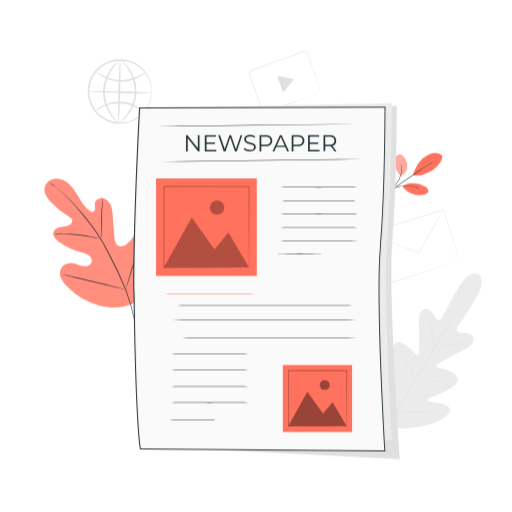
t = 0.00 s
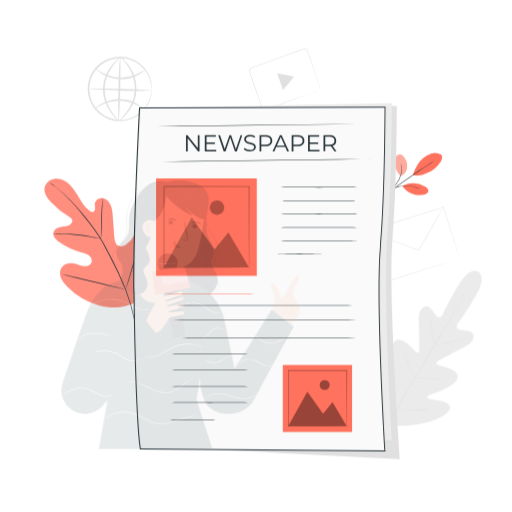
t = 0.19 s
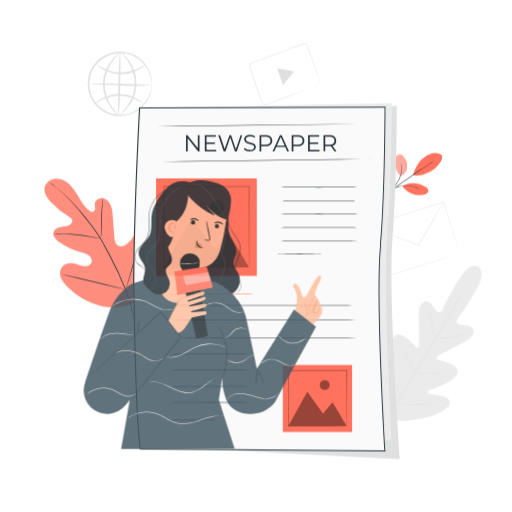
t = 0.56 s
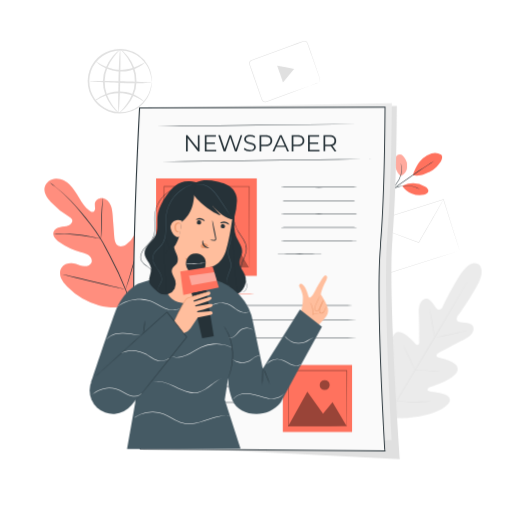
t = 0.75 s
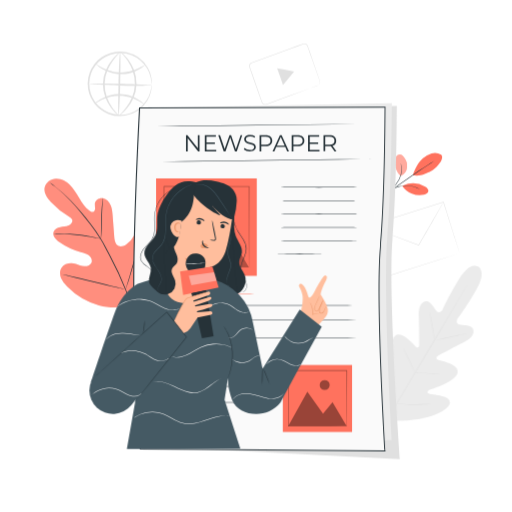
t = 0.94 s
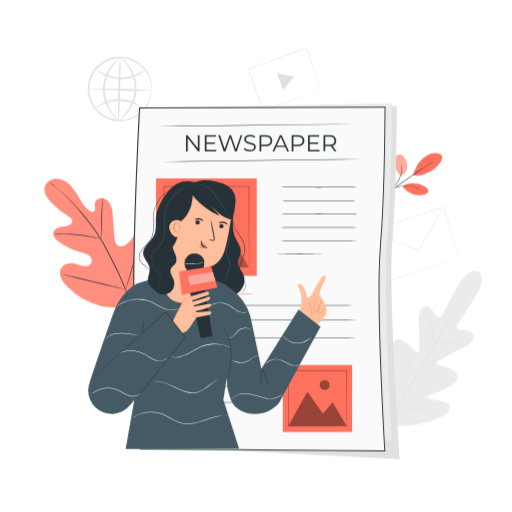
t = 1.31 s

The animated SVG that drew these frames (rendered in a browser with its animation timeline set to each time). Animation: 2 CSS @keyframes rules; one cycle of 1.50 s, repeats indefinitely.

<svg class="animated" id="freepik_stories-news" xmlns="http://www.w3.org/2000/svg" viewBox="0 0 500 500" version="1.1" xmlns:xlink="http://www.w3.org/1999/xlink" xmlns:svgjs="http://svgjs.com/svgjs"><style>svg#freepik_stories-news:not(.animated) .animable {opacity: 0;}svg#freepik_stories-news.animated #freepik--background-complete--inject-66 {animation: 1.5s Infinite  linear floating;animation-delay: 0s;}svg#freepik_stories-news.animated #freepik--Character--inject-66 {animation: 1s 1 forwards cubic-bezier(.36,-0.01,.5,1.38) slideLeft;animation-delay: 0s;}            @keyframes floating {                0% {                    opacity: 1;                    transform: translateY(0px);                }                50% {                    transform: translateY(-10px);                }                100% {                    opacity: 1;                    transform: translateY(0px);                }            }                    @keyframes slideLeft {                0% {                    opacity: 0;                    transform: translateX(-30px);                }                100% {                    opacity: 1;                    transform: translateX(0);                }            }        </style><g id="freepik--background-complete--inject-66" class="animable" style="transform-origin: 278.013px 243.863px;"><path d="M466.9,267.88s-7.76-6-19.08,12.81-15.89,29.74-15.89,29.74-2.92,3.9-5.53,1-5.91-10.71-10.78-9.69c-5,1.06-7.07,6.46-6.7,14.64s.5,26.11.51,27.74-1.07,3.86-3.16,2.19-13.76-16.68-20.55-10.72-2,28.57-1.56,31.05-.08,3.48-1.28,4-4.64-4.89-8.13-9-8.27-8.32-11.9-4.55-5.88,20.31,8,48.45l7.29,12.61,14.63.23C424.13,417,437.53,407,439.08,402s-4.42-7.16-9.73-8.23-11.71-1.46-11.83-2.76.49-2.27,2.89-3.06,24.5-7.53,26.44-16.35S430,359.83,427.54,358.8s-1-3.06.4-3.83,17.2-9.31,24.53-12.94,11.09-8,9.59-12.94c-1.46-4.75-9.92-3.86-13.69-4.76S446.6,319,446.6,319,454,309.7,465,290.72s1.76-23,1.76-23" style="fill: rgb(235, 235, 235); transform-origin: 415.244px 342.675px;" id="elvlyk9da3fdc" class="animable"></path><path d="M456.73,284.68a4.28,4.28,0,0,1-.21.4c-.15.29-.37.68-.65,1.18l-2.56,4.51c-2.23,3.91-5.5,9.55-9.56,16.51-8.12,13.9-19.49,33-32.12,54.1s-24.06,40.17-32.25,54c-4.08,6.93-7.38,12.54-9.68,16.43l-2.63,4.47-.7,1.15a3.9,3.9,0,0,1-.25.39l.21-.41.66-1.18c.6-1,1.46-2.56,2.56-4.5,2.23-3.92,5.5-9.56,9.56-16.51,8.12-13.91,19.49-33,32.13-54.11s24.05-40.16,32.23-54c4.08-6.92,7.39-12.53,9.68-16.43l2.64-4.46c.3-.5.53-.88.69-1.16S456.73,284.68,456.73,284.68Z" style="fill: rgb(224, 224, 224); transform-origin: 411.425px 361.25px;" id="elhb84fp0gvuk" class="animable"></path><path d="M419.8,312.93a4.71,4.71,0,0,1,.29,1c.17.66.38,1.62.63,2.8.49,2.37,1.09,5.66,1.68,9.31s1.09,6.84,1.48,9.33c.19,1.12.34,2.06.47,2.82a5,5,0,0,1,.13,1.05,4.31,4.31,0,0,1-.3-1c-.17-.66-.38-1.62-.61-2.8-.47-2.38-1-5.68-1.62-9.32s-1.14-6.84-1.55-9.32l-.48-2.82A4.5,4.5,0,0,1,419.8,312.93Z" style="fill: rgb(224, 224, 224); transform-origin: 422.14px 326.085px;" id="elbylxsn420g" class="animable"></path><path d="M425.8,339.6c0-.12,6.7-1.65,15-3.41s15.1-3.1,15.13-3-6.71,1.65-15,3.41S425.82,339.72,425.8,339.6Z" style="fill: rgb(224, 224, 224); transform-origin: 440.865px 336.396px;" id="elfjlamd7qn8n" class="animable"></path><path d="M404.94,371.09a5.79,5.79,0,0,1,1.07,0l2.92.22c2.46.18,5.86.42,9.62.54s7.17.13,9.64.11l2.92,0a5.43,5.43,0,0,1,1.08,0,4.73,4.73,0,0,1-1.07.13c-.69.06-1.69.12-2.92.17-2.47.1-5.89.15-9.66,0s-7.18-.41-9.64-.67c-1.23-.14-2.22-.26-2.91-.36A3.86,3.86,0,0,1,404.94,371.09Z" style="fill: rgb(224, 224, 224); transform-origin: 418.565px 371.71px;" id="eldc5w5bxtr1i" class="animable"></path><path d="M394.2,348.16a4.06,4.06,0,0,1,.51.86l1.24,2.4c1,2,2.43,4.86,3.95,8s2.86,6,3.82,8.05l1.11,2.47a4.4,4.4,0,0,1,.36.93,4.31,4.31,0,0,1-.52-.86c-.33-.65-.75-1.45-1.24-2.4-1-2-2.42-4.86-3.94-8s-2.87-6-3.83-8.05c-.43-1-.81-1.8-1.11-2.47A4,4,0,0,1,394.2,348.16Z" style="fill: rgb(224, 224, 224); transform-origin: 399.695px 359.515px;" id="el937hz7ebunk" class="animable"></path><path d="M372.25,373.63a5.82,5.82,0,0,1,.65,1.1c.41.8,1,1.83,1.6,3.07,1.33,2.6,3.15,6.21,5.13,10.21s3.76,7.63,5,10.27c.6,1.26,1.09,2.31,1.47,3.13a6.81,6.81,0,0,1,.49,1.18,6.49,6.49,0,0,1-.64-1.1l-1.61-3.07c-1.33-2.6-3.15-6.21-5.13-10.21s-3.76-7.63-5-10.27l-1.47-3.14A7,7,0,0,1,372.25,373.63Z" style="fill: rgb(224, 224, 224); transform-origin: 379.42px 388.11px;" id="elv90u88fyfb" class="animable"></path><path d="M386.46,401.8a8,8,0,0,1,1.37,0l3.7.14c3.13.12,7.45.27,12.23.29s9.1-.05,12.23-.13l3.71-.09a8.6,8.6,0,0,1,1.37,0,7.63,7.63,0,0,1-1.36.16c-.87.07-2.14.16-3.7.24-3.13.16-7.47.3-12.25.27s-9.12-.23-12.24-.43c-1.57-.1-2.83-.2-3.71-.28A8.6,8.6,0,0,1,386.46,401.8Z" style="fill: rgb(224, 224, 224); transform-origin: 403.765px 402.227px;" id="eluiyu8xt8ds9" class="animable"></path><g id="elf8j0a6n95nr"><rect x="365.06" y="215.3" width="77.73" height="52.39" style="fill: rgb(255, 255, 255); transform-origin: 403.925px 241.495px; transform: rotate(-17.49deg);" class="animable"></rect></g><path d="M448.87,254.8s-.11-.31-.31-.91-.49-1.49-.86-2.64c-.74-2.32-1.83-5.71-3.22-10.05-2.76-8.68-6.73-21.13-11.56-36.31l.26.14-74.11,23.41h0l.17-.33c5.61,17.81,10.94,34.75,15.73,50l-.3-.16,53.42-16.71,15.29-4.75,4.07-1.26,1.06-.32.37-.1-.34.12-1,.34-4,1.29-15.2,4.86-53.49,17-.23.07-.07-.23c-4.81-15.22-10.15-32.15-15.77-50l-.08-.25.25-.08h0l74.15-23.32.2-.06.06.2c4.76,15.25,8.67,27.77,11.39,36.5,1.34,4.33,2.39,7.71,3.1,10,.35,1.14.62,2,.8,2.62S448.87,254.8,448.87,254.8Z" style="fill: rgb(224, 224, 224); transform-origin: 403.79px 241.52px;" id="elqghx3m337ld" class="animable"></path><path d="M433.12,204.83s0,.08-.1.23l-.34.64-1.36,2.45c-1.21,2.16-2.94,5.22-5.07,9-4.36,7.62-10.37,18.11-17.06,29.81l-.11.19-.21-.08-2.29-.85-33.69-12.64-10.19-3.88-2.76-1.08-.72-.3a.86.86,0,0,1-.24-.11.82.82,0,0,1,.26.06l.73.25,2.8,1L373,233.23l33.75,12.49,2.29.86-.31.11c6.74-11.67,12.8-22.13,17.19-29.73,2.2-3.74,4-6.77,5.22-8.91l1.44-2.4c.16-.25.28-.45.38-.62A1.18,1.18,0,0,1,433.12,204.83Z" style="fill: rgb(224, 224, 224); transform-origin: 396.05px 225.99px;" id="eldf7gmnwpmxa" class="animable"></path><path d="M148.1,90.11a8.36,8.36,0,0,1-.23-2,14.43,14.43,0,0,0-.26-2.35,21.31,21.31,0,0,0-.62-3.16,29.45,29.45,0,0,0-3.28-8.14,30.25,30.25,0,0,0-36-13.6A28.38,28.38,0,0,0,100,64.82a27.63,27.63,0,0,0-6.49,6.23,29.91,29.91,0,0,0-.86,35.45,35.26,35.26,0,0,0,2.85,3.56,34.6,34.6,0,0,0,3.33,3,28.25,28.25,0,0,0,7.49,4.29A30.37,30.37,0,0,0,143,105.49a29.74,29.74,0,0,0,3.67-8,23.55,23.55,0,0,0,.77-3.13,16.44,16.44,0,0,0,.38-2.34,8.44,8.44,0,0,1,.32-2,8.79,8.79,0,0,1,0,2,14.36,14.36,0,0,1-.22,2.39,21.31,21.31,0,0,1-.63,3.22,29,29,0,0,1-3.51,8.3,31.27,31.27,0,0,1-21.42,14.47,31.4,31.4,0,0,1-16.55-1.69,29.67,29.67,0,0,1-7.92-4.46,35.66,35.66,0,0,1-3.52-3.13,35.5,35.5,0,0,1-3-3.74A31.44,31.44,0,0,1,92.24,70a29,29,0,0,1,6.87-6.53,29.63,29.63,0,0,1,8.12-4.08,31.49,31.49,0,0,1,16.61-.88A31.25,31.25,0,0,1,144.53,74a29,29,0,0,1,3.11,8.46,20.84,20.84,0,0,1,.47,3.25,14,14,0,0,1,.11,2.4A9.06,9.06,0,0,1,148.1,90.11Z" style="fill: rgb(224, 224, 224); transform-origin: 116.934px 89.3114px;" id="el91mg3ma6ffd" class="animable"></path><path d="M141.93,70.85c.07.1-.49.58-1.56,1.38l-2,1.42c-.39.27-.8.58-1.26.86l-1.52.8a34.85,34.85,0,0,1-18.12,4.56l-2.74-.12-2.64-.41c-.43-.08-.86-.13-1.28-.22l-1.23-.33c-.8-.22-1.61-.41-2.37-.65a40.24,40.24,0,0,1-7.69-3.55c-4.13-2.5-6.14-4.77-6-4.91s2.41,1.71,6.57,3.87a46.94,46.94,0,0,0,7.57,3.1c.74.21,1.51.37,2.29.57l1.18.3,1.22.18,2.52.37,2.62.11a37.58,37.58,0,0,0,17.55-4l1.53-.66c.47-.25.89-.51,1.3-.73L140,71.68C141.18,71.06,141.86,70.76,141.93,70.85Z" style="fill: rgb(224, 224, 224); transform-origin: 117.725px 74.7766px;" id="elgfi9wolkvpn" class="animable"></path><path d="M92.61,108.33c-.07-.09.49-.57,1.56-1.37l2-1.43c.4-.27.81-.57,1.27-.86l1.51-.79a34.82,34.82,0,0,1,18.13-4.56l2.74.12,2.64.41c.43.07.86.13,1.28.21l1.22.33c.81.23,1.61.42,2.37.66a39.69,39.69,0,0,1,7.69,3.54c4.14,2.5,6.15,4.77,6,4.92s-2.41-1.71-6.57-3.87a46,46,0,0,0-7.57-3.1c-.74-.21-1.51-.38-2.29-.58l-1.18-.29-1.23-.18-2.51-.37L117,101A37.59,37.59,0,0,0,99.47,105l-1.53.67c-.47.24-.9.5-1.3.73l-2.11,1.16C93.36,108.13,92.68,108.43,92.61,108.33Z" style="fill: rgb(224, 224, 224); transform-origin: 116.816px 104.414px;" id="eloa2r6j20o5" class="animable"></path><path d="M148.08,90.83c0,.47-13.82.51-30.84.1s-30.82-1.13-30.8-1.6,13.81-.51,30.84-.1S148.09,90.36,148.08,90.83Z" style="fill: rgb(224, 224, 224); transform-origin: 117.26px 90.08px;" id="els7qf51s4l4" class="animable"></path><path d="M115.84,120.16c-.47,0-.52-13.82-.1-30.83s1.12-30.81,1.59-30.8.51,13.82.1,30.84S116.3,120.17,115.84,120.16Z" style="fill: rgb(224, 224, 224); transform-origin: 116.583px 89.345px;" id="el4wkqd0dp9w4" class="animable"></path><path d="M115.84,120.11c-.12.18-3.52-2.12-7.44-7.34a41.37,41.37,0,0,1-5.5-10A37,37,0,0,1,100.51,89a35.38,35.38,0,0,1,3.11-13.68,43.09,43.09,0,0,1,6-9.69c4.15-5,7.58-7.24,7.69-7.06s-2.93,2.71-6.74,7.8a45.83,45.83,0,0,0-5.53,9.57A35.53,35.53,0,0,0,102.2,89a37.73,37.73,0,0,0,2.16,13.24,44.69,44.69,0,0,0,5,9.85C113,117.34,116,119.92,115.84,120.11Z" style="fill: rgb(224, 224, 224); transform-origin: 108.908px 89.3399px;" id="elj749wkz6wns" class="animable"></path><path d="M118,58.54c.12-.18,3.52,2.13,7.44,7.34a41.71,41.71,0,0,1,5.51,10,37.3,37.3,0,0,1,2.38,13.82,35.38,35.38,0,0,1-3.11,13.67,43,43,0,0,1-6,9.7c-4.15,5-7.58,7.24-7.69,7.06s2.93-2.72,6.74-7.8a46.11,46.11,0,0,0,5.54-9.58,35.69,35.69,0,0,0,2.85-13.09,37.73,37.73,0,0,0-2.16-13.24,44.91,44.91,0,0,0-5-9.85C120.91,61.32,117.85,58.73,118,58.54Z" style="fill: rgb(224, 224, 224); transform-origin: 124.932px 89.3351px;" id="elmssakm1o91" class="animable"></path><path d="M310.25,91a3.8,3.8,0,0,0,1.53-1.26,3.6,3.6,0,0,0,.59-2.29A5.7,5.7,0,0,0,312,86l-.6-1.69L304.16,64c-.75-2.13-1.54-4.37-2.37-6.7-.41-1.17-.83-2.36-1.25-3.57a11.13,11.13,0,0,0-.7-1.76,3.26,3.26,0,0,0-1.34-1.21,3,3,0,0,0-1.81-.26,17.43,17.43,0,0,0-1.89.63l-3.93,1.45-8.22,3L246,69.06a3.2,3.2,0,0,0-1.91,3.82c.56,1.6,1.11,3.2,1.66,4.78q1.66,4.77,3.28,9.4l6.19,17.76c.25.71.5,1.41.74,2.11a3.36,3.36,0,0,0,1.12,1.67,3.09,3.09,0,0,0,1.84.66,5.46,5.46,0,0,0,2-.5l7.76-2.83,13.94-5.06,20.2-7.28,5.5-2,1.44-.49a3,3,0,0,1,.5-.15,3.81,3.81,0,0,1-.48.21l-1.41.55-5.46,2.06-20.13,7.48-13.92,5.13-7.75,2.85-1,.37a3.46,3.46,0,0,1-1.15.18,3.72,3.72,0,0,1-2.19-.78,3.94,3.94,0,0,1-1.31-1.93c-.25-.7-.49-1.4-.74-2.11l-6.23-17.75q-1.62-4.62-3.29-9.39L243.51,73a3.83,3.83,0,0,1,2.3-4.58l36.63-13.38,8.23-3,3.95-1.44a14.06,14.06,0,0,1,2-.65,3.59,3.59,0,0,1,2.12.31,3.74,3.74,0,0,1,1.55,1.42,10.9,10.9,0,0,1,.74,1.86c.42,1.21.83,2.4,1.24,3.57q1.22,3.51,2.33,6.73l7,20.3c.21.6.4,1.16.58,1.7a5.62,5.62,0,0,1,.39,1.54,3.59,3.59,0,0,1-.66,2.38,3.25,3.25,0,0,1-1.16,1A1.92,1.92,0,0,1,310.25,91Z" style="fill: rgb(224, 224, 224); transform-origin: 277.978px 79.8429px;" id="elui5wen0mggd" class="animable"></path><polygon points="278.95 75.67 287.25 77.31 281.8 83.92 276.35 90.52 273.5 82.28 270.65 74.04 278.95 75.67" style="fill: rgb(224, 224, 224); transform-origin: 278.95px 82.28px;" id="el8ckymcnjg8w" class="animable"></polygon></g><g id="freepik--Plants--inject-66" class="animable" style="transform-origin: 237.612px 230.815px;"><path d="M430.79,151a12,12,0,0,0-9.35-1.18,21.2,21.2,0,0,0-8.36,4.71c-4.73,4.07-7.92,10.52-9.88,16.45,6.71,1.75,14-1.74,17.53-3.74,5.64-3.17,13.91-12.31,10.06-16.24" style="fill: rgb(255, 114, 94); transform-origin: 417.489px 160.408px;" id="elxkh19plokd" class="animable"></path><path d="M391.31,171.7a10.29,10.29,0,0,0,6.2-8.24,13.67,13.67,0,0,0-3.07-10.07c-1-1.3-2.46-2.51-4.12-2.53a4.42,4.42,0,0,0-3.72,2.45,9,9,0,0,0-.82,4.55c.2,5.34,1.38,10.47,5.53,13.84" style="fill: rgb(255, 114, 94); transform-origin: 391.664px 161.28px;" id="el1vxk9myyypj" class="animable"></path><g id="elm0lv9y2zw2"><g style="opacity: 0.4; transform-origin: 391.664px 161.28px;" class="animable"><path d="M391.31,171.7a10.29,10.29,0,0,0,6.2-8.24,13.67,13.67,0,0,0-3.07-10.07c-1-1.3-2.46-2.51-4.12-2.53a4.42,4.42,0,0,0-3.72,2.45,9,9,0,0,0-.82,4.55c.2,5.34,1.38,10.47,5.53,13.84" style="fill: rgb(255, 255, 255); transform-origin: 391.664px 161.28px;" id="elqfwenlhtmkr" class="animable"></path></g></g><path d="M379.37,188a6.54,6.54,0,0,0,.95-.87l2.49-2.46a36.24,36.24,0,0,0,7.09-9.14,22,22,0,0,0,2.49-11.26,14.77,14.77,0,0,0-.64-3.46,7.36,7.36,0,0,0-.33-.9q-.12-.31-.15-.3a23.24,23.24,0,0,1,.8,4.68,22.83,22.83,0,0,1-2.57,11,39.25,39.25,0,0,1-6.92,9.12c-1,1.07-1.84,1.94-2.39,2.56A7.54,7.54,0,0,0,379.37,188Z" style="fill: rgb(38, 50, 56); transform-origin: 385.892px 173.805px;" id="elawl6qqzt8ks" class="animable"></path><path d="M423.88,157.37a3.19,3.19,0,0,0-.5.26l-1.37.82c-1.19.72-2.9,1.79-5,3.12-4.2,2.67-9.95,6.44-16.2,10.74S389,180.64,385,183.61c-2,1.49-3.61,2.7-4.71,3.56l-1.25,1a2.79,2.79,0,0,0-.43.37,2.51,2.51,0,0,0,.48-.3l1.31-.92,4.78-3.44c4-2.9,9.64-6.88,15.89-11.18s12-8.11,16.12-10.85l4.92-3.24,1.33-.89A3.85,3.85,0,0,0,423.88,157.37Z" style="fill: rgb(38, 50, 56); transform-origin: 401.245px 172.955px;" id="eltbt4xkae3pn" class="animable"></path><path d="M393.29,181.3a24,24,0,0,1,21.91.92c1.67,1,3.41,2.55,3.14,4.47s-2.37,3-4.26,3.4a20.51,20.51,0,0,1-21.15-8.4" style="fill: rgb(255, 114, 94); transform-origin: 405.649px 184.815px;" id="el5qqucj1hu1" class="animable"></path><path d="M409.86,184.84a6,6,0,0,0-1-.65c-.34-.19-.75-.43-1.26-.66a18.3,18.3,0,0,0-1.72-.75,21.78,21.78,0,0,0-2.16-.73,24,24,0,0,0-2.56-.62,26.83,26.83,0,0,0-6-.37,26.3,26.3,0,0,0-5.92,1.08,22.38,22.38,0,0,0-2.45.94,19.6,19.6,0,0,0-2,1c-.62.31-1.13.7-1.6,1a11.3,11.3,0,0,0-1.15.83,7,7,0,0,0-.92.79c.06.08,1.39-1,3.82-2.33a22.08,22.08,0,0,1,2.05-1c.74-.33,1.56-.59,2.43-.88a25.4,25.4,0,0,1,11.71-.69,20.9,20.9,0,0,1,2.52.56,22.21,22.21,0,0,1,2.16.67C408.33,184,409.81,184.92,409.86,184.84Z" style="fill: rgb(38, 50, 56); transform-origin: 395.49px 183.865px;" id="el8za2wivfgtr" class="animable"></path><path d="M129.9,296.3c17.36-14.36,19.6-38.57,17.13-60-.41-3.58-.32-7.38-2.28-10.39s-6.11-4.83-9.2-3.06c-2.56,1.47-3.47,4.66-4.75,7.34a21.05,21.05,0,0,1-7.75,8.71c-2.18,1.36-5,2.32-7.3,1.26-3.23-1.46-3.94-5.7-4.21-9.26q-.74-10-1.49-19.93c-.27-3.57-.55-7.21-1.93-10.5s-4.09-6.23-7.56-6.91-7.5,1.62-7.93,5.17a33.16,33.16,0,0,0,.26,4.44c0,1.49-.54,3.18-1.91,3.71s-2.89-.36-4-1.32c-4-3.3-6.84-7.73-9.55-12.15s-5.35-8.95-9-12.61-8.52-6.38-13.65-6.26-10.31,3.72-11.19,8.83,2.46,10,6,13.8a80,80,0,0,0,17.84,14.44,6.5,6.5,0,0,1,3,2.75c1,2.31-1.09,4.85-3.37,5.83-2.59,1.1-5.49,1.05-8.24,1.61s-5.66,2-6.5,4.73c-1.17,3.76,2.19,7.33,5.39,9.59a68.25,68.25,0,0,0,21.11,10c2.7.75,5.52,1.36,7.79,3s3.8,4.77,2.72,7.39S85,260.25,82.2,260s-5.36-1.58-8.06-2.36c-5-1.45-11.34-.6-14.14,3.89-1.83,2.95-1.7,6.84-.39,10.07a26.18,26.18,0,0,0,6.12,8.37,68.72,68.72,0,0,0,30.92,18.18c11.68,3,22.29,3.23,33.25-1.82" style="fill: rgb(255, 114, 94); transform-origin: 95.6571px 237.412px;" id="elij6wywys0t" class="animable"></path><g id="elbau42hgyuvf"><g style="opacity: 0.2; transform-origin: 95.6571px 237.412px;" class="animable"><path d="M129.9,296.3c17.36-14.36,19.6-38.57,17.13-60-.41-3.58-.32-7.38-2.28-10.39s-6.11-4.83-9.2-3.06c-2.56,1.47-3.47,4.66-4.75,7.34a21.05,21.05,0,0,1-7.75,8.71c-2.18,1.36-5,2.32-7.3,1.26-3.23-1.46-3.94-5.7-4.21-9.26q-.74-10-1.49-19.93c-.27-3.57-.55-7.21-1.93-10.5s-4.09-6.23-7.56-6.91-7.5,1.62-7.93,5.17a33.16,33.16,0,0,0,.26,4.44c0,1.49-.54,3.18-1.91,3.71s-2.89-.36-4-1.32c-4-3.3-6.84-7.73-9.55-12.15s-5.35-8.95-9-12.61-8.52-6.38-13.65-6.26-10.31,3.72-11.19,8.83,2.46,10,6,13.8a80,80,0,0,0,17.84,14.44,6.5,6.5,0,0,1,3,2.75c1,2.31-1.09,4.85-3.37,5.83-2.59,1.1-5.49,1.05-8.24,1.61s-5.66,2-6.5,4.73c-1.17,3.76,2.19,7.33,5.39,9.59a68.25,68.25,0,0,0,21.11,10c2.7.75,5.52,1.36,7.79,3s3.8,4.77,2.72,7.39S85,260.25,82.2,260s-5.36-1.58-8.06-2.36c-5-1.45-11.34-.6-14.14,3.89-1.83,2.95-1.7,6.84-.39,10.07a26.18,26.18,0,0,0,6.12,8.37,68.72,68.72,0,0,0,30.92,18.18c11.68,3,22.29,3.23,33.25-1.82" style="fill: rgb(255, 255, 255); transform-origin: 95.6571px 237.412px;" id="eltp1m953mc0i" class="animable"></path></g></g><path d="M131.47,312.19a156.89,156.89,0,0,0-8.21-28.89A320.09,320.09,0,0,0,107.8,250l-4.5-8.53c-1.49-2.8-3-5.57-4.57-8.19a158.12,158.12,0,0,0-10.1-14.55c-3.43-4.48-6.86-8.6-10.09-12.42s-6.32-7.33-9.27-10.41a127.2,127.2,0,0,0-15-13.46c-1.89-1.45-3.39-2.52-4.41-3.23l-1.18-.81a1.84,1.84,0,0,0-.41-.25,2.74,2.74,0,0,0,.37.31l1.14.85c1,.75,2.47,1.86,4.33,3.33a133.72,133.72,0,0,1,14.81,13.59c2.92,3.09,6,6.6,9.19,10.43s6.61,8,10,12.44a161.37,161.37,0,0,1,10,14.52c1.6,2.61,3,5.36,4.54,8.16l4.5,8.53a329.74,329.74,0,0,1,15.48,33.26A159.42,159.42,0,0,1,131,312.27" style="fill: rgb(38, 50, 56); transform-origin: 89.87px 245.21px;" id="eljyox56v6ths" class="animable"></path><path d="M98.54,233.22a6.53,6.53,0,0,0,.23-1.55c.11-1,.21-2.45.32-4.25.21-3.59.34-8.55.46-14s.33-10.43.59-14c.13-1.79.25-3.24.35-4.23a6.69,6.69,0,0,0,.07-1.57,7.41,7.41,0,0,0-.32,1.53c-.18,1-.37,2.44-.56,4.22-.39,3.58-.66,8.55-.78,14s-.2,10.3-.28,14c0,1.69-.08,3.11-.11,4.25A8.12,8.12,0,0,0,98.54,233.22Z" style="fill: rgb(38, 50, 56); transform-origin: 99.531px 213.42px;" id="eld86lg8pxi4h" class="animable"></path><path d="M52,228.37a9.21,9.21,0,0,0,1.84.07c1.19,0,2.9,0,5,.09,4.23.11,10.07.47,16.5,1.15s12.22,1.56,16.39,2.32c2.08.36,3.77.7,4.93.92a11,11,0,0,0,1.82.3,9.25,9.25,0,0,0-1.76-.55c-1.15-.3-2.83-.71-4.91-1.14-4.16-.87-10-1.82-16.41-2.51a161.63,161.63,0,0,0-16.56-1c-2.12,0-3.84.05-5,.13A10.15,10.15,0,0,0,52,228.37Z" style="fill: rgb(38, 50, 56); transform-origin: 75.24px 230.62px;" id="el73w8fbpb78q" class="animable"></path><path d="M122.63,282.5a2.47,2.47,0,0,0,.27-.58l.65-1.72c.56-1.5,1.3-3.69,2.2-6.4,1.78-5.43,4-13,6.35-21.4s4.51-16,6.17-21.43c.82-2.66,1.5-4.84,2-6.46.21-.7.39-1.28.53-1.76a2.37,2.37,0,0,0,.15-.63s-.12.19-.27.59-.39,1-.65,1.72c-.56,1.49-1.31,3.68-2.2,6.39-1.78,5.43-4,13-6.36,21.4s-4.5,16-6.17,21.43l-2,6.46c-.22.71-.39,1.29-.54,1.76A2.65,2.65,0,0,0,122.63,282.5Z" style="fill: rgb(38, 50, 56); transform-origin: 131.79px 252.31px;" id="eln243d29z7hb" class="animable"></path><path d="M60.16,267.82a2.22,2.22,0,0,0,.63.2l1.81.45,6.69,1.59c5.65,1.33,13.43,3.27,22,5.42s16.4,4,22.08,5.25c2.84.61,5.14,1.08,6.74,1.38l1.84.32a2.45,2.45,0,0,0,.65.07,2.49,2.49,0,0,0-.62-.2l-1.82-.45-6.69-1.58c-5.65-1.34-13.43-3.28-22-5.43s-16.4-4-22.07-5.24c-2.84-.61-5.15-1.09-6.74-1.38l-1.85-.33A3.1,3.1,0,0,0,60.16,267.82Z" style="fill: rgb(38, 50, 56); transform-origin: 91.38px 275.16px;" id="elkyruoe2vwa9" class="animable"></path></g><g id="freepik--Newspaper--inject-66" class="animable" style="transform-origin: 260.454px 274.6px;"><path d="M149.5,108.82s4.09,105.35,4.86,171.29C155.09,343.19,134,413.28,137,435.35l253.57,13s-11.79-163-7.29-214.5c4.3-49.1,4.27-130.54,4.27-130.54Z" style="fill: rgb(224, 224, 224); transform-origin: 263.639px 275.83px;" id="elkxi0xuf8hbn" class="animable"></path><path d="M139.49,105.4s4.19,105.35,5,171.29c.75,63.08-10.51,139.53-7.42,161.6l245.63-8.52s-8.95-147.8-4.35-199.28c4.38-49.1,4.33-129.64,4.33-129.64Z" style="fill: rgb(235, 235, 235); transform-origin: 259.616px 269.57px;" id="elgxwm7mti32" class="animable"></path><path d="M136.29,105.41s-6.18,116-5.38,181.94c.77,63.07,3,128.87,6.15,150.94L376,440.42s-9.21-147.8-4.49-199.28C376,192,376,104.66,376,104.66Z" style="fill: rgb(250, 250, 250); transform-origin: 253.419px 272.54px;" id="el1493eks0yaa" class="animable"></path><path d="M376.53,440.92l-239.9-2.13-.07-.43c-3.47-24.09-5.48-96.4-6.15-151-.8-65.2,5.32-180.8,5.38-182l0-.47,240.69-.76v.5c0,.87,0,88-4.49,136.53-4.67,50.85,4.4,197.72,4.49,199.2Zm-239-3.13,238,2.12c-.6-9.84-9-149.44-4.45-198.82,4.28-46.59,4.47-128.72,4.48-135.93l-238.74.75c-.43,8.17-6.12,118.38-5.35,181.43C132.08,341.6,134.07,413.34,137.49,437.79Z" style="fill: rgb(38, 50, 56); transform-origin: 253.434px 272.525px;" id="eluk7z4g247se" class="animable"></path><rect x="152.41" y="174.21" width="98.34" height="95.15" style="fill: rgb(255, 114, 94); transform-origin: 201.58px 221.785px;" id="el25asjzoda5j" class="animable"></rect><g id="elubdywwngrbi"><g style="opacity: 0.3; transform-origin: 201.58px 236.73px;" class="animable"><polygon points="160.03 261.21 187.24 212.25 209.49 243.55 223.01 226.93 243.13 261.21 160.03 261.21" id="el8b8mzh7pfmr" class="animable" style="transform-origin: 201.58px 236.73px;"></polygon></g></g><g id="el9er9i9o4gas"><g style="opacity: 0.3; transform-origin: 211.92px 202.73px;" class="animable"><path d="M219,202.73a7.08,7.08,0,1,1-7.08-7.08A7.08,7.08,0,0,1,219,202.73Z" id="elmtineoogynq" class="animable" style="transform-origin: 211.92px 202.73px;"></path></g></g><g id="elman8qy01fk"><g style="opacity: 0.3; transform-origin: 201.657px 221.706px;" class="animable"><path d="M243.13,261.48a2.19,2.19,0,0,1,0-.39c0-.29,0-.65,0-1.11,0-1,0-2.44,0-4.28,0-3.78-.06-9.23-.11-16.16-.05-13.9-.12-33.69-.2-57.45l.4.4-83.09.07.46-.46v21.36c0,7,0,13.84,0,20.5,0,13.33,0,25.93-.05,37.52l-.41-.41,60.08.21,16.95.1,4.49.05,1.17,0,.41,0-.37,0-1.12,0-4.41.05-16.86.11-60.34.21h-.4v-.41c0-11.59,0-24.19,0-37.52,0-6.66,0-13.51,0-20.5V182.1c-.42.41.56-.58.47-.48l83.09.07h.4v.4c-.09,23.87-.16,43.74-.21,57.7,0,6.89-.08,12.32-.1,16.07,0,1.81,0,3.21-.05,4.21,0,.44,0,.79,0,1.06A2.21,2.21,0,0,1,243.13,261.48Z" id="elysz39ms9jo" class="animable" style="transform-origin: 201.657px 221.706px;"></path></g></g><rect x="276.19" y="356.41" width="67.61" height="65.41" style="fill: rgb(255, 114, 94); transform-origin: 309.995px 389.115px;" id="el0hlytokdat59" class="animable"></rect><g id="elgedsvp3pbv"><g style="opacity: 0.4; transform-origin: 309.99px 399.39px;" class="animable"><polygon points="281.43 416.22 300.13 382.56 315.43 404.07 324.72 392.65 338.55 416.22 281.43 416.22" id="elo6df7xx3qf" class="animable" style="transform-origin: 309.99px 399.39px;"></polygon></g></g><g id="el538m8qa8zos"><g style="opacity: 0.4; transform-origin: 317.07px 376.01px;" class="animable"><path d="M321.94,376a4.87,4.87,0,1,1-4.86-4.86A4.86,4.86,0,0,1,321.94,376Z" id="elko392wngzcq" class="animable" style="transform-origin: 317.07px 376.01px;"></path></g></g><g id="elojn09c1x4yq"><g style="opacity: 0.4; transform-origin: 310.14px 389px;" class="animable"><path d="M338.55,416.4s0-.09,0-.27,0-.44,0-.76q0-1,0-2.94c0-2.6,0-6.35-.07-11.11,0-9.56-.08-23.16-.14-39.5l.27.28-57.12,0,.32-.32v14.69c0,4.8,0,9.51,0,14.09,0,9.16,0,17.82,0,25.79l-.28-.28,41.3.14,11.65.08,3.09,0h.8l.28,0a1,1,0,0,1-.25,0h-.77l-3,0-11.59.07-41.48.14h-.28v-.28c0-8,0-16.63,0-25.79,0-4.58,0-9.29,0-14.09V361.83l.32-.33,57.12.05h.28v.27c-.06,16.41-.11,30.08-.14,39.67,0,4.74-.06,8.47-.07,11.05,0,1.24,0,2.21,0,2.89,0,.31,0,.55,0,.73S338.56,416.41,338.55,416.4Z" id="elwbuh743x25" class="animable" style="transform-origin: 310.14px 389px;"></path></g></g><path d="M194.84,131.93v15.8h-1.38l-10.15-12.82v12.82h-1.67v-15.8H183l10.18,12.82V131.93Z" style="fill: rgb(38, 50, 56); transform-origin: 188.24px 139.83px;" id="el1u44waic1rj" class="animable"></path><path d="M211.16,146.28v1.45H200v-15.8h10.83v1.44h-9.16V139h8.17v1.43h-8.17v5.86Z" style="fill: rgb(38, 50, 56); transform-origin: 205.58px 139.83px;" id="el9ijiu5kaflp" class="animable"></path><path d="M236.55,131.93l-5.33,15.8h-1.76l-4.62-13.48-4.65,13.48h-1.74l-5.33-15.8h1.72l4.56,13.59,4.71-13.59h1.56l4.65,13.65L235,131.93Z" style="fill: rgb(38, 50, 56); transform-origin: 224.835px 139.83px;" id="el4oi5lf3vj5" class="animable"></path><path d="M238.09,145.81l.65-1.29a7.74,7.74,0,0,0,5.21,1.92c3,0,4.25-1.24,4.25-2.8,0-4.33-9.73-1.67-9.73-7.51,0-2.33,1.8-4.34,5.82-4.34a8.9,8.9,0,0,1,4.9,1.4l-.56,1.34a8.08,8.08,0,0,0-4.34-1.31c-2.89,0-4.17,1.28-4.17,2.86,0,4.34,9.72,1.72,9.72,7.47,0,2.33-1.85,4.31-5.89,4.31A8.53,8.53,0,0,1,238.09,145.81Z" style="fill: rgb(38, 50, 56); transform-origin: 243.965px 139.827px;" id="eljxcryqnnp7n" class="animable"></path><path d="M265.85,137.35c0,3.36-2.44,5.39-6.46,5.39h-4.24v5h-1.67v-15.8h5.91C263.41,131.93,265.85,134,265.85,137.35Zm-1.67,0c0-2.53-1.67-4-4.83-4h-4.2v7.9h4.2C262.51,141.27,264.18,139.83,264.18,137.35Z" style="fill: rgb(38, 50, 56); transform-origin: 259.665px 139.84px;" id="elbebjz56jr0b" class="animable"></path><path d="M278.57,143.51h-8.8l-1.89,4.22h-1.74l7.22-15.8H275l7.22,15.8h-1.76Zm-.6-1.36-3.8-8.48-3.79,8.48Z" style="fill: rgb(38, 50, 56); transform-origin: 274.18px 139.83px;" id="elyhgopqinnc" class="animable"></path><path d="M297.22,137.35c0,3.36-2.44,5.39-6.46,5.39h-4.24v5h-1.67v-15.8h5.91C294.78,131.93,297.22,134,297.22,137.35Zm-1.67,0c0-2.53-1.67-4-4.83-4h-4.2v7.9h4.2C293.88,141.27,295.55,139.83,295.55,137.35Z" style="fill: rgb(38, 50, 56); transform-origin: 291.035px 139.84px;" id="elnpe38i8twwh" class="animable"></path><path d="M312,146.28v1.45H300.83v-15.8h10.83v1.44H302.5V139h8.17v1.43H302.5v5.86Z" style="fill: rgb(38, 50, 56); transform-origin: 306.415px 139.83px;" id="el8lr0g2dxwyv" class="animable"></path><path d="M326.72,147.73l-3.61-5.08c-.41,0-.82.07-1.27.07H317.6v5h-1.67v-15.8h5.91c4,0,6.46,2,6.46,5.42a4.89,4.89,0,0,1-3.61,5l3.86,5.42Zm-.09-10.38c0-2.53-1.67-4-4.83-4h-4.2v7.93h4.2C325,141.3,326.63,139.83,326.63,137.35Z" style="fill: rgb(38, 50, 56); transform-origin: 322.24px 139.84px;" id="elm0fmxilhhxh" class="animable"></path><path d="M361.55,155.3l-.55,0-1.6,0-6.17.13-22.7.38-74.88,1.05-74.9.9-22.7.21-6.17,0h-1.6l-.55,0,.55,0,1.6,0,6.17-.13,22.69-.38,74.9-1.05,74.89-.9,22.69-.21,6.18,0H361C361.36,155.28,361.55,155.3,361.55,155.3Z" style="fill: rgb(38, 50, 56); transform-origin: 255.64px 156.631px;" id="ele5f4zkx7d4j" class="animable"></path><path d="M356.73,120.91s-.18,0-.54,0l-1.61,0-6.17.13-22.7.38-74.88,1-74.9.9-22.69.21-6.17,0h-1.61c-.36,0-.55,0-.55,0l.55,0,1.6,0,6.17-.13,22.7-.38,74.89-1,74.89-.9,22.7-.21,6.17,0h1.6C356.55,120.89,356.73,120.91,356.73,120.91Z" style="fill: rgb(38, 50, 56); transform-origin: 250.82px 122.216px;" id="eli8smjub998j" class="animable"></path><path d="M352.07,182.87c0,.14-18.23.26-40.71.26s-40.72-.12-40.72-.26,18.22-.26,40.72-.26S352.07,182.73,352.07,182.87Z" style="fill: rgb(38, 50, 56); transform-origin: 311.355px 182.87px;" id="elihhq1rjiy4" class="animable"></path><path d="M352.07,195.91c0,.14-18.23.26-40.71.26s-40.72-.12-40.72-.26,18.22-.26,40.72-.26S352.07,195.76,352.07,195.91Z" style="fill: rgb(38, 50, 56); transform-origin: 311.355px 195.91px;" id="el6cbxlgdepug" class="animable"></path><path d="M352.07,209c0,.14-18.23.26-40.71.26s-40.72-.12-40.72-.26,18.22-.26,40.72-.26S352.07,208.8,352.07,209Z" style="fill: rgb(38, 50, 56); transform-origin: 311.355px 209px;" id="elf4joqfn92xf" class="animable"></path><path d="M352.07,222c0,.15-18.23.26-40.71.26s-40.72-.11-40.72-.26,18.22-.26,40.72-.26S352.07,221.84,352.07,222Z" style="fill: rgb(38, 50, 56); transform-origin: 311.355px 222px;" id="eliotsn5kme5n" class="animable"></path><path d="M352.07,235c0,.15-18.23.26-40.71.26s-40.72-.11-40.72-.26,18.22-.26,40.72-.26S352.07,234.88,352.07,235Z" style="fill: rgb(38, 50, 56); transform-origin: 311.355px 235px;" id="elp3msc6wtd6m" class="animable"></path><path d="M245.53,345.7c0,.14-18.23.26-40.71.26s-40.72-.12-40.72-.26,18.22-.26,40.72-.26S245.53,345.56,245.53,345.7Z" style="fill: rgb(38, 50, 56); transform-origin: 204.815px 345.7px;" id="elyb04e6azc5f" class="animable"></path><path d="M245.53,361.5c0,.14-18.23.26-40.71.26s-40.72-.12-40.72-.26,18.22-.26,40.72-.26S245.53,361.35,245.53,361.5Z" style="fill: rgb(38, 50, 56); transform-origin: 204.815px 361.5px;" id="elxzljb0jedgp" class="animable"></path><path d="M245.53,377.29c0,.15-18.23.26-40.71.26s-40.72-.11-40.72-.26,18.22-.26,40.72-.26S245.53,377.15,245.53,377.29Z" style="fill: rgb(38, 50, 56); transform-origin: 204.815px 377.29px;" id="el8g2b3vrmfds" class="animable"></path><path d="M245.53,393.09c0,.14-18.23.26-40.71.26s-40.72-.12-40.72-.26,18.22-.26,40.72-.26S245.53,392.94,245.53,393.09Z" style="fill: rgb(38, 50, 56); transform-origin: 204.815px 393.09px;" id="el7blopkdqclm" class="animable"></path><path d="M212.43,410.08c0,.14-10.82.26-24.17.26s-24.16-.12-24.16-.26,10.81-.26,24.16-.26S212.43,409.93,212.43,410.08Z" style="fill: rgb(38, 50, 56); transform-origin: 188.265px 410.08px;" id="elov2kamuk84j" class="animable"></path><path d="M314.4,248.06a10.23,10.23,0,0,1-1.72.1l-4.69.08c-4,0-9.43.08-15.47.08s-11.52,0-15.48-.08l-4.69-.08a10.16,10.16,0,0,1-1.71-.1,10.16,10.16,0,0,1,1.71-.1l4.69-.08c4,0,9.44-.08,15.48-.08s11.51,0,15.47.08l4.69.08A10.23,10.23,0,0,1,314.4,248.06Z" style="fill: rgb(38, 50, 56); transform-origin: 292.52px 248.06px;" id="elfqy03oz488n" class="animable"></path><path d="M356,330c0,.14-43.65.26-97.48.26S161,330.09,161,330s43.64-.26,97.48-.26S356,329.81,356,330Z" style="fill: rgb(38, 50, 56); transform-origin: 258.5px 330px;" id="el6if0n56jnz4" class="animable"></path><path d="M356,312.74c0,.14-43.65.26-97.48.26s-97.48-.12-97.48-.26,43.64-.26,97.48-.26S356,312.59,356,312.74Z" style="fill: rgb(38, 50, 56); transform-origin: 258.52px 312.74px;" id="elk8rxmt7hui9" class="animable"></path><path d="M356,298.17c0,.14-43.65.26-97.48.26s-97.48-.12-97.48-.26,43.64-.26,97.48-.26S356,298,356,298.17Z" style="fill: rgb(38, 50, 56); transform-origin: 258.52px 298.17px;" id="elnkw722sok6o" class="animable"></path><path d="M252.12,286.84c0,.14-21.18.26-47.3.26s-47.31-.12-47.31-.26,21.18-.26,47.31-.26S252.12,286.69,252.12,286.84Z" style="fill: rgb(255, 114, 94); transform-origin: 204.815px 286.84px;" id="elgs4g4zxdik" class="animable"></path></g><g id="freepik--Character--inject-66" class="animable" style="transform-origin: 202.595px 307.281px;"><path d="M227.7,288.31c8.22-2,13.32-12.16,10-20-1.77-4.23-5.58-7.89-5.36-12.48.15-3.12,2.21-5.85,2.68-8.94.89-5.79-3.75-10.78-5.88-16.23-2.21-5.62-1.72-11.88-1.69-17.93s-.63-12.54-4.54-17.15l-4.85,70.28Z" style="fill: rgb(38, 50, 56); transform-origin: 228.393px 241.945px;" id="el0hbtw7za78rf" class="animable"></path><path d="M172.9,180.63c-7.13,4.37-12.09,11.69-15,19.52s-4.06,16.22-4.93,24.54a478.15,478.15,0,0,0-2.31,66.19c27,3.41,54.19,6.83,81.34,5-4.71-31-7.69-62-3.92-93.08" style="fill: rgb(38, 50, 56); transform-origin: 191.188px 238.51px;" id="el6fwd8rymfof" class="animable"></path><path d="M233.39,285.21s.33.1,1,.11a4.43,4.43,0,0,0,2.59-.86,6,6,0,0,0,2.39-3.54,9.74,9.74,0,0,0-.73-5.69c-.79-2-2.13-4-3.31-6.33a15.88,15.88,0,0,1-1.42-3.79,13.66,13.66,0,0,1-.13-4.29,36.75,36.75,0,0,1,2.77-8.7c1.16-2.91,2.4-6,2.45-9.3a16.92,16.92,0,0,0-2.9-9c-1.62-2.68-3.49-5.1-5-7.6a32.58,32.58,0,0,1-3.68-25,24.68,24.68,0,0,1,.87-2.69l.26-.69a1.59,1.59,0,0,1,.11-.23.75.75,0,0,1-.06.25c0,.19-.13.42-.22.7-.21.61-.46,1.52-.76,2.71a33.6,33.6,0,0,0-.78,10.27,32.18,32.18,0,0,0,4.67,14.41c1.5,2.46,3.37,4.87,5,7.59s3.07,5.85,3,9.3-1.33,6.57-2.5,9.48a36.17,36.17,0,0,0-2.76,8.57,13,13,0,0,0,.1,4.14,15.12,15.12,0,0,0,1.35,3.68c1.14,2.29,2.49,4.32,3.27,6.4a10,10,0,0,1,.68,5.88,6.2,6.2,0,0,1-2.56,3.65,4.39,4.39,0,0,1-2.71.79,3,3,0,0,1-.73-.13A.75.75,0,0,1,233.39,285.21Z" style="fill: rgb(38, 50, 56); transform-origin: 233.106px 241.522px;" id="eluo2jn4x5259" class="animable"></path><path d="M302.77,289.53c-1.36,1.49-2.63,1.78-3.25-1.12-1.37-6.39-4.77-10.81-6.49-11.36s-3.07,1.69-1.88,3.32a24.18,24.18,0,0,1,2.55,6.08,16,16,0,0,1,.71,5.23c-.05,1.53-.15,2.89-.25,4.1,0,0-.64,7-2.59,10.25l17.21,12.58,6.84-7.72s4.45-3.82,3.17-9.57-6.41-13.07-6.41-13.07c-1.76-.86,2.88-10.93,4.68-14.21s1-5.44-1.09-5.08c-1.41.25-7.15,10.16-8.86,13.45-.93,1.8-2.7,5.33-4.34,7.12" style="fill: rgb(255, 190, 157); transform-origin: 304.86px 293.765px;" id="el563as3d5h3b" class="animable"></path><path d="M225.67,391c-5-14.37-3.56-16.46-4.3-21.6l-3.27,21,15.42,47.78-60.24.35h-50.6l10.87-61.63L122.2,362.77l-.24,6-34.41,4.67s15.82-47.89,23.55-68.68,22.45-27.63,22.45-27.63c28-9.57,48.9-10.13,73.11-4.23a52.58,52.58,0,0,1,39.18,42.15c0,.28.1.56.14.83l9.23,44.31,36.3-58L313,319.08l-21.87,39.79L272.7,393.12c-13.08,16.89-40.73,13.3-47-2.1" style="fill: rgb(69, 90, 100); transform-origin: 200.275px 353.802px;" id="elkwkuy73qmd" class="animable"></path><path d="M138.48,325.57c-.15,0,.39-2.79.78-6.23s.5-6.25.66-6.25a24.39,24.39,0,0,1-.14,6.31A24.13,24.13,0,0,1,138.48,325.57Z" style="fill: rgb(38, 50, 56); transform-origin: 139.258px 319.33px;" id="elzdyc17i487k" class="animable"></path><path d="M217.25,318.61s.13.13.34.42l.89,1.27a20,20,0,0,1,1.3,2.08c.46.84,1.06,1.76,1.54,2.86a35.68,35.68,0,0,1,1.57,3.62c.55,1.32,1,2.78,1.43,4.3A53,53,0,0,1,226,343.4a58.85,58.85,0,0,1-.39,10.36c-.12.79-.23,1.56-.34,2.31s-.29,1.46-.42,2.16c-.25,1.39-.61,2.66-.91,3.83s-.66,2.2-.94,3.11-.57,1.69-.82,2.31l-.57,1.45a2.11,2.11,0,0,1-.23.49,2.44,2.44,0,0,1,.14-.53c.12-.39.28-.88.47-1.47s.48-1.41.73-2.33.61-1.95.86-3.12.61-2.44.85-3.83c.12-.69.28-1.4.39-2.15s.2-1.5.31-2.29a61,61,0,0,0,.35-10.27,55.46,55.46,0,0,0-1.61-10.14c-.45-1.52-.84-3-1.37-4.27a36,36,0,0,0-1.5-3.62c-.46-1.11-1-2-1.46-2.88s-.86-1.54-1.22-2.11l-.81-1.32A3.56,3.56,0,0,1,217.25,318.61Z" style="fill: rgb(38, 50, 56); transform-origin: 221.663px 344.015px;" id="elcijg0e9z11d" class="animable"></path><path d="M254.79,375.74a72.34,72.34,0,0,1-.07-8.54,72.63,72.63,0,0,1,.45-8.53,67.58,67.58,0,0,1,.07,8.54A67.42,67.42,0,0,1,254.79,375.74Z" style="fill: rgb(38, 50, 56); transform-origin: 254.984px 367.205px;" id="elndhmflmksfp" class="animable"></path><path d="M262.06,374.93a68.18,68.18,0,0,1-3.35-7.67,68,68,0,0,1-2.87-7.87,65,65,0,0,1,3.35,7.67A68.8,68.8,0,0,1,262.06,374.93Z" style="fill: rgb(38, 50, 56); transform-origin: 258.95px 367.16px;" id="el8m7c6ppqyio" class="animable"></path><path d="M223.34,406.35h-.26l-.75-.07-1.21-.12a9.62,9.62,0,0,0-1.66-.06A36.2,36.2,0,0,0,209,407.61c-4.32,1.16-9.29,3.12-15,4.79a41.89,41.89,0,0,1-9.16,1.74,24.38,24.38,0,0,1-9.93-1.27,57.6,57.6,0,0,1-9-4.47,55.51,55.51,0,0,0-8.26-4.15,29.72,29.72,0,0,0-15.39-1.31,28.74,28.74,0,0,0-5.78,1.61,30.2,30.2,0,0,0-4.1,1.94c-1.07.65-1.9,1.16-2.42,1.56l-.62.43c-.14.09-.21.14-.22.13a22,22,0,0,1,3.15-2.29,29.45,29.45,0,0,1,4.1-2,28.66,28.66,0,0,1,5.83-1.71,30,30,0,0,1,15.62,1.23,54.55,54.55,0,0,1,8.35,4.16,56.11,56.11,0,0,0,8.88,4.42,23.81,23.81,0,0,0,9.72,1.25,42,42,0,0,0,9.06-1.69c5.68-1.64,10.68-3.56,15-4.68a35.23,35.23,0,0,1,10.53-1.37,10.08,10.08,0,0,1,1.66.12l1.22.17.74.12A1.18,1.18,0,0,1,223.34,406.35Z" style="fill: rgb(245, 245, 245); transform-origin: 176.23px 408.156px;" id="elhca3wjpppv" class="animable"></path><path d="M220.27,368.5a4.32,4.32,0,0,1-.82.11l-1,.09c-.39.05-.83.18-1.33.28a22.69,22.69,0,0,0-7.72,3.78c-1.5,1.05-3.08,2.3-4.78,3.63a66.27,66.27,0,0,1-5.61,4.07,22.38,22.38,0,0,1-7,3,18.25,18.25,0,0,1-4.07.41,23.78,23.78,0,0,1-4.17-.47c-5.57-1.16-10.37-3.71-14.72-5.84A50.75,50.75,0,0,0,157,373a20.55,20.55,0,0,0-8.58-.14,16.39,16.39,0,0,0-2.26.67,5.42,5.42,0,0,1-.78.26,4.43,4.43,0,0,1,.74-.36,13.48,13.48,0,0,1,2.25-.77,20,20,0,0,1,8.71,0,50.3,50.3,0,0,1,12.14,4.47c4.36,2.11,9.15,4.63,14.61,5.76a23.83,23.83,0,0,0,4.08.46,18.38,18.38,0,0,0,3.95-.38,22,22,0,0,0,6.91-2.94,68.35,68.35,0,0,0,5.59-4c1.71-1.32,3.31-2.55,4.84-3.6a22.14,22.14,0,0,1,7.89-3.67c.51-.09,1-.19,1.35-.23l1,0A7.45,7.45,0,0,1,220.27,368.5Z" style="fill: rgb(245, 245, 245); transform-origin: 182.825px 376.185px;" id="el0wu6ng0d4ik" class="animable"></path><path d="M275.65,384.62a2.34,2.34,0,0,1-.33.43,9,9,0,0,1-1.09,1.11,13.17,13.17,0,0,1-5.05,2.62,21.54,21.54,0,0,1-8.43.51,60,60,0,0,1-10-2.52,48.51,48.51,0,0,0-10-2.3,20,20,0,0,0-8.21,1,12.72,12.72,0,0,0-4.74,2.9,12,12,0,0,0-1,1.15,2.26,2.26,0,0,1-.36.41,2,2,0,0,1,.27-.47,8.61,8.61,0,0,1,.95-1.23,12.33,12.33,0,0,1,4.77-3.1A19.72,19.72,0,0,1,240.8,384a46.66,46.66,0,0,1,10.09,2.27,61.75,61.75,0,0,0,9.92,2.55,21.93,21.93,0,0,0,8.28-.4,13.69,13.69,0,0,0,5-2.42C275.14,385.17,275.6,384.57,275.65,384.62Z" style="fill: rgb(245, 245, 245); transform-origin: 251.045px 386.932px;" id="ela689yxp9q4n" class="animable"></path><path d="M292.86,355.49s-.08.1-.27.26a4.72,4.72,0,0,1-.89.61,8,8,0,0,1-3.88.87,14.28,14.28,0,0,1-5.71-1.42c-2-.92-4.07-2.24-6.34-3.33a13.37,13.37,0,0,0-12.31-.08,16.74,16.74,0,0,0-4.23,3.21s.06-.12.2-.32a8.23,8.23,0,0,1,.7-.82,12.56,12.56,0,0,1,3.16-2.39,13.69,13.69,0,0,1,5.67-1.61,14.1,14.1,0,0,1,7,1.54c2.31,1.11,4.34,2.44,6.31,3.36a14.34,14.34,0,0,0,5.52,1.49,8.2,8.2,0,0,0,3.78-.68C292.43,355.79,292.83,355.44,292.86,355.49Z" style="fill: rgb(245, 245, 245); transform-origin: 276.045px 353.846px;" id="elkqzrvi55p28" class="animable"></path><path d="M304.86,329.83a10.77,10.77,0,0,1-1.17.47,21,21,0,0,0-3,1.66,23.47,23.47,0,0,1-4.52,2.45,16.5,16.5,0,0,1-6.23,1.07,16.1,16.1,0,0,1-6.17-1.37,16.3,16.3,0,0,1-4.32-2.81,14.42,14.42,0,0,1-2.3-2.59c-.24-.34-.4-.61-.51-.8s-.15-.29-.13-.3A25.53,25.53,0,0,0,279.7,331a17.06,17.06,0,0,0,4.28,2.64,16,16,0,0,0,6,1.29,16.88,16.88,0,0,0,6.05-1,25,25,0,0,0,4.5-2.32,17.31,17.31,0,0,1,3.11-1.53A4,4,0,0,1,304.86,329.83Z" style="fill: rgb(245, 245, 245); transform-origin: 290.682px 331.547px;" id="eld7roqzzawe8" class="animable"></path><path d="M252.47,347.74c0,.05-.41-.08-1.13-.07a6.8,6.8,0,0,0-2.94.78,23.2,23.2,0,0,0-3.75,2.66,14,14,0,0,1-5.07,2.69,15.21,15.21,0,0,1-10.27-.66,12.78,12.78,0,0,1-2.72-1.6,4.83,4.83,0,0,1-.85-.79,22.61,22.61,0,0,0,3.71,2.05,15.46,15.46,0,0,0,10,.5c3.92-1,6.29-4.12,8.81-5.18a6.43,6.43,0,0,1,3.1-.65,3.27,3.27,0,0,1,.85.15C252.38,347.68,252.48,347.72,252.47,347.74Z" style="fill: rgb(245, 245, 245); transform-origin: 239.105px 350.93px;" id="eljzsd6ng3ax" class="animable"></path><path d="M246,322.35a14.23,14.23,0,0,0-3.75-1.56,10.79,10.79,0,0,0-4.35-.09,10.07,10.07,0,0,0-4.79,2.22,41.6,41.6,0,0,0-3.61,4.06,8.3,8.3,0,0,1-3.69,2.62,4.62,4.62,0,0,1-3.05.07,2.59,2.59,0,0,1-.74-.39c-.15-.11-.22-.18-.21-.19s.35.2,1,.38a4.63,4.63,0,0,0,2.87-.22,8.18,8.18,0,0,0,3.45-2.59,37.45,37.45,0,0,1,3.63-4.14,10.21,10.21,0,0,1,5-2.29,10.74,10.74,0,0,1,4.52.2,9.28,9.28,0,0,1,2.79,1.22A3.46,3.46,0,0,1,246,322.35Z" style="fill: rgb(245, 245, 245); transform-origin: 233.905px 324.987px;" id="elzxhccqbh9lr" class="animable"></path><path d="M166.53,348.16c0-.05.83.27,2.37.51a18,18,0,0,0,6.54-.29,33.06,33.06,0,0,0,9.06-3.62c3.24-1.76,6.65-4,10.55-5.87a34,34,0,0,1,11.68-3.12,35.29,35.29,0,0,1,9.86.54,32.53,32.53,0,0,1,6.36,2c.73.29,1.27.59,1.64.77a2.63,2.63,0,0,1,.55.31s-.81-.33-2.26-.89a35.49,35.49,0,0,0-6.36-1.78,36.07,36.07,0,0,0-9.75-.43,34.22,34.22,0,0,0-11.5,3.11c-3.85,1.81-7.26,4.07-10.54,5.82a32.58,32.58,0,0,1-9.21,3.56,17.51,17.51,0,0,1-6.66.13,10.87,10.87,0,0,1-1.75-.47A2.37,2.37,0,0,1,166.53,348.16Z" style="fill: rgb(245, 245, 245); transform-origin: 195.835px 342.404px;" id="elhfmn8bpteum" class="animable"></path><path d="M173.8,301.29a2.64,2.64,0,0,1-.56.36,10.35,10.35,0,0,1-1.75.74,14.72,14.72,0,0,1-6.93.33,22.66,22.66,0,0,1-4.64-1.33,48.62,48.62,0,0,1-5-2.39c-3.41-1.85-7.07-4.07-11.36-5.26a32.26,32.26,0,0,0-6.37-1.15c-1-.12-2.07-.09-3.07-.12s-2,0-2.95.16a35.09,35.09,0,0,0-9.91,2.42,36.63,36.63,0,0,0-6.09,3.24c-.68.45-1.17.85-1.53,1.09a2.76,2.76,0,0,1-.55.36,2.71,2.71,0,0,1,.49-.44c.33-.27.81-.69,1.48-1.18a33,33,0,0,1,6.06-3.41,34.63,34.63,0,0,1,10-2.56c1-.12,2-.13,3-.18s2.07,0,3.13.11a31.72,31.72,0,0,1,6.46,1.16c4.37,1.21,8.07,3.48,11.45,5.33a47.22,47.22,0,0,0,4.91,2.42,22.74,22.74,0,0,0,4.54,1.37,15.1,15.1,0,0,0,6.82-.16A22.08,22.08,0,0,0,173.8,301.29Z" style="fill: rgb(245, 245, 245); transform-origin: 143.445px 297.468px;" id="el96qdzuoeylr" class="animable"></path><path d="M242.39,304s-.09.11-.31.28a5,5,0,0,1-1,.63,8.14,8.14,0,0,1-4.41.6,14.21,14.21,0,0,1-6.16-2.38c-2.12-1.33-4.18-3.13-6.6-4.59a17.3,17.3,0,0,0-7.47-2.46,18.93,18.93,0,0,0-6.44.49,23.65,23.65,0,0,0-5.51,2.36s.1-.11.32-.27a9.44,9.44,0,0,1,1-.68,16.49,16.49,0,0,1,4.08-1.77,18.79,18.79,0,0,1,6.59-.61,17.64,17.64,0,0,1,7.69,2.49c2.47,1.5,4.52,3.31,6.59,4.64a14.42,14.42,0,0,0,5.94,2.42,8.3,8.3,0,0,0,4.29-.43C241.91,304.36,242.36,304,242.39,304Z" style="fill: rgb(245, 245, 245); transform-origin: 223.44px 300.562px;" id="el4u8k3vghi03" class="animable"></path><path d="M138,327.8a9.66,9.66,0,0,1-1.49-.11l-4-.5-6-.81c-2.25-.31-4.71-.64-7.31-.75a27.2,27.2,0,0,0-7.25.57,18.48,18.48,0,0,0-5.49,2.21,17.07,17.07,0,0,0-4.08,3.65,1.48,1.48,0,0,1,.18-.34,6.92,6.92,0,0,1,.65-.9,13,13,0,0,1,3.05-2.72,17.89,17.89,0,0,1,5.58-2.36,26.61,26.61,0,0,1,7.39-.63,69.7,69.7,0,0,1,7.34.79l6,.92,4,.67A7,7,0,0,1,138,327.8Z" style="fill: rgb(245, 245, 245); transform-origin: 120.19px 328.565px;" id="el2e20vq4txxi" class="animable"></path><path d="M222.82,227.43a5.72,5.72,0,0,1,.91,1.95,12.81,12.81,0,0,1,.15,5.86c-.39,2.48-1.48,5.25-2.07,8.43a13.19,13.19,0,0,0,0,5,44,44,0,0,0,1.64,5.22,15,15,0,0,1,1,5.47,16.09,16.09,0,0,1-1.17,5.06c-1.18,3.06-2.48,5.72-2.64,8.18a7.21,7.21,0,0,0,2.48,7.12,2.22,2.22,0,0,1-.47-.29,5.19,5.19,0,0,1-1.12-1.16,8.55,8.55,0,0,1-1.26-5.7,14.91,14.91,0,0,1,.9-4c.48-1.38,1.11-2.81,1.66-4.34a15.79,15.79,0,0,0,1.11-4.9,14.49,14.49,0,0,0-1-5.29,42.86,42.86,0,0,1-1.64-5.29,13.31,13.31,0,0,1,0-5.19c.63-3.25,1.75-6,2.17-8.41a13.26,13.26,0,0,0,0-5.75A15.09,15.09,0,0,0,222.82,227.43Z" style="fill: rgb(69, 90, 100); transform-origin: 222.324px 253.575px;" id="el2inabu3ls6c" class="animable"></path><path d="M196.72,281.54c1.75-9.79,3.78-20.06,3.78-20.06s13,.13,18.49-15.87c5.26-15.25,9.06-52,9.06-52h0a48,48,0,0,0-54.73,2.79h0l-12.94,79.72c-1.5,9.25,5.26,17.91,15.18,19.44h0C185.58,297.16,195.05,290.86,196.72,281.54Z" style="fill: rgb(255, 190, 157); transform-origin: 194.111px 241.087px;" id="elmd3hk163o4i" class="animable"></path><path d="M218.39,221.15a2.14,2.14,0,0,1-2.41,1.77,2.06,2.06,0,0,1-1.84-2.29,2.15,2.15,0,0,1,2.41-1.77A2,2,0,0,1,218.39,221.15Z" style="fill: rgb(38, 50, 56); transform-origin: 216.269px 220.891px;" id="elosldhf02gbh" class="animable"></path><path d="M222.23,219.39c-.31.23-1.7-1.24-4-1.63s-4.14.45-4.34.12c-.09-.14.26-.59,1.08-1a5.85,5.85,0,0,1,3.53-.44,5.57,5.57,0,0,1,3.1,1.64C222.23,218.75,222.38,219.29,222.23,219.39Z" style="fill: rgb(38, 50, 56); transform-origin: 218.08px 217.877px;" id="elgj8own0f36h" class="animable"></path><path d="M195.07,217.45a2.13,2.13,0,0,1-2.41,1.77,2,2,0,0,1-1.84-2.28,2.16,2.16,0,0,1,2.41-1.78A2.06,2.06,0,0,1,195.07,217.45Z" style="fill: rgb(38, 50, 56); transform-origin: 192.942px 217.192px;" id="elpj1ww6ex99k" class="animable"></path><path d="M198.39,216c-.31.23-1.7-1.24-4-1.63s-4.14.45-4.34.12c-.1-.14.25-.59,1.08-1a5.81,5.81,0,0,1,3.52-.44,5.63,5.63,0,0,1,3.11,1.64C198.39,215.4,198.54,215.94,198.39,216Z" style="fill: rgb(38, 50, 56); transform-origin: 194.239px 214.487px;" id="elna9ee0ndjz" class="animable"></path><path d="M203.66,234.33a15.63,15.63,0,0,1,3.81,0c.59,0,1.16,0,1.33-.36a3,3,0,0,0-.09-1.79c-.29-1.5-.61-3.07-.93-4.71-1.28-6.71-2.09-12.18-1.82-12.23s1.52,5.34,2.8,12.05c.3,1.65.58,3.23.86,4.73a3.43,3.43,0,0,1-.1,2.33,1.48,1.48,0,0,1-1.11.68,4.1,4.1,0,0,1-1,0A15.42,15.42,0,0,1,203.66,234.33Z" style="fill: rgb(38, 50, 56); transform-origin: 206.719px 225.15px;" id="eltihu8bzpamk" class="animable"></path><path d="M200.5,261.48a42.42,42.42,0,0,1-21-9.76s3.35,12.25,20.09,13.61Z" style="fill: rgb(235, 153, 110); transform-origin: 190px 258.525px;" id="elazslsfk5ssh" class="animable"></path><path d="M201.74,239.64a4.15,4.15,0,0,0-3.4-2.17,3.76,3.76,0,0,0-2.82.93,2.39,2.39,0,0,0-.66,2.68,2.78,2.78,0,0,0,2.84,1.27,8.51,8.51,0,0,0,3.21-1.22,2.39,2.39,0,0,0,.77-.56.76.76,0,0,0,.14-.84" style="fill: rgb(235, 153, 110); transform-origin: 198.292px 239.924px;" id="eloxth7bykycg" class="animable"></path><path d="M196.7,234.73c.38,0,0,2.51,1.75,4.63s4.47,2.31,4.43,2.66c0,.16-.67.37-1.78.21a6.32,6.32,0,0,1-3.73-2.08,5.44,5.44,0,0,1-1.3-3.86C196.16,235.24,196.54,234.68,196.7,234.73Z" style="fill: rgb(38, 50, 56); transform-origin: 199.471px 238.507px;" id="ela74lzgvfjhv" class="animable"></path><path d="M184.45,184.69c4.4,9.7,18.65,21.5,29.65,25.69-1-2-7.18-7.63-8.18-9.63,4.44,4.82,10.85,11.37,17.64,13a4.26,4.26,0,0,0,2.42.08,3.29,3.29,0,0,0,1.69-2.36,70.17,70.17,0,0,0,2.32-15,16.74,16.74,0,0,0-3.93-11.73c-3.75-4.22-9.87-6.24-15.77-7.49-4.94-1-10.11-1.72-15-.78s-9.42,3.74-10.89,7.87" style="fill: rgb(38, 50, 56); transform-origin: 207.208px 195px;" id="elu3po4qffqlf" class="animable"></path><path d="M158.21,221.22a95,95,0,0,1,.42-11.28c1.11-8.57,3.78-39.71,32.53-31.7l-3.06,8s2.21,20-12.55,30.8c0,0,.06,20-10.15,27.23,0,0-7.13-13.57-7.19-23" style="fill: rgb(38, 50, 56); transform-origin: 174.673px 210.603px;" id="elgy3bywbs7ko" class="animable"></path><path d="M176.17,215.67a10,10,0,0,0-5.36-.6,7,7,0,0,0-4.5,2.84,7.29,7.29,0,0,0-1,5.25,12.19,12.19,0,0,0,2.22,5,8.43,8.43,0,0,0,2.82,2.69,4,4,0,0,0,3.76.07" style="fill: rgb(255, 190, 157); transform-origin: 170.676px 223.147px;" id="elt27gcg2tv5l" class="animable"></path><path d="M173.31,226.16c.19.11-.76,1-2.29.32a3.49,3.49,0,0,1-1.68-2.09,8,8,0,0,1-.37-3.07,4.73,4.73,0,0,1,1.29-3,3.12,3.12,0,0,1,2.56-1c1.66.26,2,1.49,1.78,1.49s-.7-.59-1.83-.52-2.34,1.26-2.43,3.08.28,3.62,1.17,4.2S173.23,226,173.31,226.16Z" style="fill: rgb(235, 153, 110); transform-origin: 171.804px 222.021px;" id="elr6tlgr5zpk" class="animable"></path><path d="M171.8,233.8c-2.64,1-3.68,4.38-3.27,7.19s1.87,5.35,2.86,8,1.45,5.83-.07,8.23c-1.23,1.95-3.55,3.08-4.5,5.17-1.7,3.74,1.78,7.62,3,11.54a10.58,10.58,0,0,1-20.09,6.63c-2.81-8,4.4-16.7,2.37-24.92" style="fill: rgb(38, 50, 56); transform-origin: 160.686px 260.712px;" id="elvx6fde83qel" class="animable"></path><path d="M169.45,181.63c-7.61,6.09-16.48,20.52-17.12,30.24-.42,6.21.75,12.82-2.06,18.37-1.59,3.14-4.29,5.55-6.57,8.24s-4.25,6-3.9,9.51c.51,4.95,5.42,8.5,6.22,13.41.48,2.93-.59,5.86-1.25,8.76s-.81,6.25,1.13,8.5c3.12,3.6,11.9,11.76,14.27,7.62s-.4-19.44-.76-24.2a229.57,229.57,0,0,1,6.7-74.79" style="fill: rgb(38, 50, 56); transform-origin: 154.605px 234.527px;" id="elg7ajvn924dg" class="animable"></path><path d="M143.55,272.2a5.11,5.11,0,0,0,1.09-.14,3.57,3.57,0,0,0,1.17-.61,4.53,4.53,0,0,0,1.13-1.4,5.42,5.42,0,0,0,.64-2.15,5.15,5.15,0,0,0-.51-2.6,13.06,13.06,0,0,0-4.47-4.79c-1-.73-2.08-1.47-3.13-2.35a11.62,11.62,0,0,1-2.81-3.23,8.19,8.19,0,0,1-.79-2.14,9.24,9.24,0,0,1-.14-2.35,12.56,12.56,0,0,1,1.41-4.66c1.5-3,4.12-5.41,6.56-8a26.48,26.48,0,0,0,3.37-4.21,16.23,16.23,0,0,0,2-5.11c.78-3.68.55-7.41.43-11-.06-1.78-.12-3.55-.07-5.28,0-.86.09-1.72.2-2.56.05-.42.08-.84.14-1.26l.24-1.22a32.67,32.67,0,0,1,7.87-15.47,34.75,34.75,0,0,1,5-4.48c.83-.55,1.59-1.08,2.32-1.51s1.41-.81,2-1.1l1.69-.77c.49-.2.93-.34,1.27-.46l.79-.27a1.22,1.22,0,0,1,.27-.08s-.08,0-.25.13l-.77.31c-.34.15-.77.3-1.25.51l-1.66.81c-.62.3-1.27.72-2,1.13s-1.46,1-2.27,1.53a35.34,35.34,0,0,0-4.92,4.5,32.55,32.55,0,0,0-7.67,15.31c-.08.4-.15.8-.23,1.21s-.09.82-.13,1.23c-.11.83-.16,1.67-.19,2.53,0,1.71,0,3.46.08,5.24.13,3.56.37,7.32-.43,11.1a16.78,16.78,0,0,1-2.08,5.27,27,27,0,0,1-3.44,4.29c-2.47,2.59-5,4.93-6.5,7.85a12.2,12.2,0,0,0-1.38,4.47,8.7,8.7,0,0,0,.12,2.23,7.39,7.39,0,0,0,.73,2,11,11,0,0,0,2.69,3.13c1,.87,2.09,1.62,3.09,2.36a13.39,13.39,0,0,1,4.51,5,5.33,5.33,0,0,1,.5,2.74,5.69,5.69,0,0,1-.71,2.23,4.69,4.69,0,0,1-1.21,1.42,3.53,3.53,0,0,1-1.24.59,2.75,2.75,0,0,1-.83.08Z" style="fill: rgb(38, 50, 56); transform-origin: 153.464px 227.602px;" id="elj418qizv1ml" class="animable"></path><path d="M155.1,285.67a1.24,1.24,0,0,1-.32-.09A2.44,2.44,0,0,1,154,285a4.19,4.19,0,0,1-.94-3.52c.19-1.67,1.47-3.29,2.5-5.28a7.88,7.88,0,0,0,.84-3.45,11,11,0,0,0-.77-3.93,22.66,22.66,0,0,0-2-4c-.83-1.31-1.82-2.61-2.76-4a25.58,25.58,0,0,1-2.56-4.61,10.27,10.27,0,0,1-.76-5.54,10.75,10.75,0,0,1,2.66-5.25c1.3-1.54,2.83-2.88,4.26-4.36a18.61,18.61,0,0,0,3.59-5,22.71,22.71,0,0,0,1.8-6.13c.68-4.3.5-8.59.54-12.72,0-2.07.07-4.11.24-6.09l.15-1.49.24-1.45a26,26,0,0,1,.62-2.84A36.54,36.54,0,0,1,172,188.3a39.06,39.06,0,0,1,6.23-4.65c1-.54,1.93-1.08,2.82-1.48s1.71-.78,2.47-1l2-.69c.59-.18,1.11-.28,1.52-.39l.94-.22a2.55,2.55,0,0,1,.32-.06,1.43,1.43,0,0,1-.31.11l-.93.27c-.4.12-.91.25-1.49.43l-2,.74c-.75.27-1.54.68-2.43,1.07s-1.79,1-2.78,1.51a39.07,39.07,0,0,0-6.12,4.67,36.22,36.22,0,0,0-10.19,17,21.26,21.26,0,0,0-.6,2.79l-.24,1.43-.15,1.47c-.16,2-.22,4-.22,6a85.7,85.7,0,0,1-.53,12.8,23.51,23.51,0,0,1-1.85,6.27,18.84,18.84,0,0,1-3.7,5.16c-1.44,1.49-3,2.83-4.24,4.32a10.21,10.21,0,0,0-2.56,5,9.75,9.75,0,0,0,.71,5.3,25.06,25.06,0,0,0,2.48,4.54c.93,1.39,1.92,2.7,2.75,4a23,23,0,0,1,2.06,4,11.64,11.64,0,0,1,.75,4.07,8.06,8.06,0,0,1-.91,3.57c-1.08,2-2.35,3.59-2.56,5.18a4.12,4.12,0,0,0,.82,3.42A3,3,0,0,0,155.1,285.67Z" style="fill: rgb(69, 90, 100); transform-origin: 167.875px 232.74px;" id="elg20xmekwecs" class="animable"></path><path d="M225.58,213.51a2.17,2.17,0,0,1-.33-.4l-.86-1.23c-.78-1.13-1.83-2.67-3.1-4.54l-10.08-15.09a38.68,38.68,0,0,0-6.43-7.53,18.7,18.7,0,0,0-7-3.88,13.77,13.77,0,0,0-5.38-.5c-1.28.16-2,.4-2,.34a2.35,2.35,0,0,1,.48-.19,8.88,8.88,0,0,1,1.47-.35,13.3,13.3,0,0,1,5.51.34,18.68,18.68,0,0,1,7.21,3.87,37.93,37.93,0,0,1,6.55,7.6c4,5.9,7.43,11.29,10,15.18,1.21,1.91,2.22,3.48,3,4.64l.78,1.28A1.77,1.77,0,0,1,225.58,213.51Z" style="fill: rgb(69, 90, 100); transform-origin: 207.99px 196.753px;" id="el5kpw5t68hbt" class="animable"></path><polygon points="183.12 274.8 196.03 330.33 207.37 328.33 198.29 272.2 183.12 274.8" style="fill: rgb(38, 50, 56); transform-origin: 195.245px 301.265px;" id="el3w1prteippi" class="animable"></polygon><path d="M194.68,267.66c3.71-1.22,4.79-7.73,4.79-11.63,0-5.28-4.66-7.91-8.53-8.42a9.74,9.74,0,0,0-9.69,5.16,10.34,10.34,0,0,0,1.24,11A11.06,11.06,0,0,0,193,267.47" style="fill: rgb(38, 50, 56); transform-origin: 189.839px 257.61px;" id="el9roay54yp1" class="animable"></path><polygon points="174.68 265.1 177.64 288.08 212.33 280.69 206.25 260.19 174.68 265.1" style="fill: rgb(255, 114, 94); transform-origin: 193.505px 274.135px;" id="elu5imfs083sb" class="animable"></polygon><g id="elhlv44g2ohe"><g style="opacity: 0.4; transform-origin: 196.75px 272.265px;" class="animable"><polygon points="207.94 265.89 183.12 269.2 185.73 278.64 210.38 274.14 207.94 265.89" style="fill: rgb(250, 250, 250); transform-origin: 196.75px 272.265px;" id="elynxuf80t3v" class="animable"></polygon></g></g><path d="M199.47,256.58a15,15,0,0,1-2.81.52c-1.74.24-4.16.5-6.84.67s-5.11.23-6.87.21a14.07,14.07,0,0,1-2.85-.15,15.83,15.83,0,0,1,2.84-.22c1.76-.08,4.18-.19,6.85-.36s5.08-.37,6.83-.52A15.53,15.53,0,0,1,199.47,256.58Z" style="fill: rgb(250, 250, 250); transform-origin: 189.785px 257.282px;" id="eliqd1quxgjtb" class="animable"></path><polygon points="185.8 286.34 200.08 283.3 200.08 284.7 186.05 287.4 185.8 286.34" style="fill: rgb(38, 50, 56); transform-origin: 192.94px 285.35px;" id="el9una8m2mjbh" class="animable"></polygon><path d="M162.6,317.18l6.16-3.24s10.23-21.75,13.06-22.89c2.33-.94,15.55-4.9,20.15-6.28a1.67,1.67,0,0,1,2.07,1.11h0a1.66,1.66,0,0,1-1,2.07l-15.38,5.44.32,1.28L203.59,290c1.63-.37,3.43,1.83-1.51,3.86l-12.9,4.51.25.81,13.8-2.25c.69-.12,2.56-.32,2.78.35,0,0,1.32,1.41-2.3,3.05-1.25.56-12.84,3.74-12.84,3.74l.76.9,12.68-1.13a1.78,1.78,0,0,1,1.9,1.48h0a1.77,1.77,0,0,1-1.38,2l-13.06,2.77-7.05,10.39a11.78,11.78,0,0,1-6.27,4.65l-12.71,3.95Z" style="fill: rgb(255, 190, 157); transform-origin: 184.422px 306.891px;" id="elhy1sp36a1k5" class="animable"></path><path d="M202,284.77s-.15.09-.44.2l-1.32.46L195.37,287l-7.21,2.31-4.27,1.34-1.11.35-.57.18a1.87,1.87,0,0,0-.51.2,6.92,6.92,0,0,0-1.6,1.67,69.55,69.55,0,0,0-4.75,7.91c-1.34,2.51-2.5,4.8-3.46,6.73l-2.26,4.57c-.25.5-.45.91-.62,1.24s-.23.43-.25.42a1.77,1.77,0,0,1,.15-.46l.54-1.28c.48-1.11,1.19-2.7,2.11-4.65s2-4.26,3.36-6.79a67.37,67.37,0,0,1,4.76-8,7.2,7.2,0,0,1,1.76-1.81,2.77,2.77,0,0,1,.6-.24l.57-.18,1.12-.34,4.28-1.32,7.25-2.2,4.9-1.44,1.33-.36A2.45,2.45,0,0,1,202,284.77Z" style="fill: rgb(235, 153, 110); transform-origin: 185.38px 299.345px;" id="eli530di3ar1" class="animable"></path><path d="M93.26,397.9h0a23,23,0,0,0,33.67-2.14l54-66.6L161.73,304.8,94,364A23,23,0,0,0,93.26,397.9Z" style="fill: rgb(69, 90, 100); transform-origin: 133.549px 354.513px;" id="elimnbsue5n9" class="animable"></path><path d="M130.11,393s.07-.12.23-.34.41-.54.72-.94l2.83-3.63,10.61-13.44L180.74,329v.31l-13.31-16.86-5.9-7.49.37,0c-19.73,17.36-36.92,33.23-49.47,44.44-6.26,5.62-11.32,10.12-14.84,13.19l-4,3.51-1.06.9-.37.3s.11-.12.34-.33l1-.94,4-3.59,14.74-13.3c12.48-11.28,29.63-27.19,49.36-44.57l.21-.18.17.22,5.9,7.48L181.14,329l.12.16-.12.16-36.38,45.55L134,388.22l-2.89,3.58-.76.91Z" style="fill: rgb(38, 50, 56); transform-origin: 136.71px 348.695px;" id="el21mwg17txcc" class="animable"></path><path d="M137,383.73a5.09,5.09,0,0,1-1.36,1.63,8.9,8.9,0,0,1-5.43,1.86,13,13,0,0,1-4-.48,22.94,22.94,0,0,1-4.25-1.76c-2.87-1.47-5.79-3.54-9.29-4.65a24.59,24.59,0,0,0-10.22-1,26,26,0,0,0-8.08,2.37,25.1,25.1,0,0,0-4.81,3.07c-1,.88-1.57,1.4-1.6,1.36s.11-.15.35-.41.61-.66,1.12-1.1a22.91,22.91,0,0,1,4.78-3.25,25.28,25.28,0,0,1,8.18-2.51,24.33,24.33,0,0,1,10.44.94c3.6,1.14,6.53,3.24,9.36,4.71a21.74,21.74,0,0,0,4.14,1.77,12.53,12.53,0,0,0,3.86.53,8.91,8.91,0,0,0,5.32-1.65A12.86,12.86,0,0,0,137,383.73Z" style="fill: rgb(245, 245, 245); transform-origin: 112.478px 382.946px;" id="el2lszu4ywxwk" class="animable"></path><path d="M163.69,349.94s-.13.13-.4.32A9.47,9.47,0,0,1,162,351a14.11,14.11,0,0,1-5.15,1.52,14.47,14.47,0,0,1-7.8-1.45c-2.74-1.3-5.32-3.39-8.28-5.09a26.28,26.28,0,0,0-9.06-3.06,27.33,27.33,0,0,0-7.84,0,27,27,0,0,0-5.15,1.26c-1.18.42-1.83.7-1.84.66s.14-.1.44-.25a13.73,13.73,0,0,1,1.33-.6,24.62,24.62,0,0,1,5.17-1.44,26.78,26.78,0,0,1,8-.1,26,26,0,0,1,9.24,3.08c3,1.73,5.57,3.82,8.23,5.11a14.3,14.3,0,0,0,7.57,1.51,14.79,14.79,0,0,0,5.09-1.33C163.08,350.31,163.66,349.9,163.69,349.94Z" style="fill: rgb(245, 245, 245); transform-origin: 140.285px 347.391px;" id="elcimqr6pztuw" class="animable"></path><path d="M314.45,292.33a5.33,5.33,0,0,1-.3,1.17c-.22.74-.59,1.81-1.09,3.1s-1.15,2.82-1.95,4.47a7.3,7.3,0,0,1-1.64,2.47,2.11,2.11,0,0,1-3.1-.23,3.16,3.16,0,0,1-.71-1.54,4.25,4.25,0,0,1,.11-1.6,15.62,15.62,0,0,1,1.08-2.71l2-4.42,1.42-3a5.41,5.41,0,0,1,.59-1.05,5.61,5.61,0,0,1-.4,1.14c-.35.81-.77,1.82-1.28,3s-1.22,2.81-2,4.46a18.13,18.13,0,0,0-1,2.63,4,4,0,0,0-.08,1.41,2.58,2.58,0,0,0,.58,1.28,1.6,1.6,0,0,0,2.38.17,7,7,0,0,0,1.54-2.28c.82-1.63,1.5-3.13,2-4.4s1-2.31,1.24-3A5.45,5.45,0,0,1,314.45,292.33Z" style="fill: rgb(235, 153, 110); transform-origin: 310.039px 296.551px;" id="el51rrs5i69ds" class="animable"></path><path d="M310.62,306.42c0,.08-.68-.17-1.84-.22a7.33,7.33,0,0,0-4.37,1.22l-.42.29,0-.51a23.93,23.93,0,0,0,0-2.81,23.29,23.29,0,0,0-1.4-6.46c-.59-1.6-1.11-2.53-1-2.57a8.47,8.47,0,0,1,1.38,2.43,20,20,0,0,1,1.58,6.56,21.14,21.14,0,0,1,0,2.88l-.39-.22a7.2,7.2,0,0,1,4.68-1.12A3.93,3.93,0,0,1,310.62,306.42Z" style="fill: rgb(235, 153, 110); transform-origin: 306.098px 301.535px;" id="elo7x0vgyx47h" class="animable"></path><path d="M317.87,297.88a3.1,3.1,0,0,1-.3.93c-.22.58-.56,1.42-1,2.45l-.71,1.69a9.7,9.7,0,0,1-1,1.91,3.09,3.09,0,0,1-2.06,1.32,2,2,0,0,1-1.35-.26,2.22,2.22,0,0,1-.88-1.1,5,5,0,0,1-.11-2.6,13.68,13.68,0,0,1,.63-2.27,30.66,30.66,0,0,1,1.63-3.6L314,294a3.68,3.68,0,0,1,.49-.85,18.89,18.89,0,0,1-1.38,3.36c-.46,1-1,2.22-1.51,3.6a14.75,14.75,0,0,0-.58,2.2,4.6,4.6,0,0,0,.1,2.33,1.51,1.51,0,0,0,1.67,1,2.61,2.61,0,0,0,1.75-1.1,10.14,10.14,0,0,0,1-1.79l.76-1.67c.48-1,.87-1.83,1.15-2.39A3.39,3.39,0,0,1,317.87,297.88Z" style="fill: rgb(235, 153, 110); transform-origin: 314.104px 299.678px;" id="elppby10s16b" class="animable"></path></g><defs>     <filter id="active" height="200%">         <feMorphology in="SourceAlpha" result="DILATED" operator="dilate" radius="2"></feMorphology>                <feFlood flood-color="#32DFEC" flood-opacity="1" result="PINK"></feFlood>        <feComposite in="PINK" in2="DILATED" operator="in" result="OUTLINE"></feComposite>        <feMerge>            <feMergeNode in="OUTLINE"></feMergeNode>            <feMergeNode in="SourceGraphic"></feMergeNode>        </feMerge>    </filter>    <filter id="hover" height="200%">        <feMorphology in="SourceAlpha" result="DILATED" operator="dilate" radius="2"></feMorphology>                <feFlood flood-color="#ff0000" flood-opacity="0.5" result="PINK"></feFlood>        <feComposite in="PINK" in2="DILATED" operator="in" result="OUTLINE"></feComposite>        <feMerge>            <feMergeNode in="OUTLINE"></feMergeNode>            <feMergeNode in="SourceGraphic"></feMergeNode>        </feMerge>            <feColorMatrix type="matrix" values="0   0   0   0   0                0   1   0   0   0                0   0   0   0   0                0   0   0   1   0 "></feColorMatrix>    </filter></defs></svg>